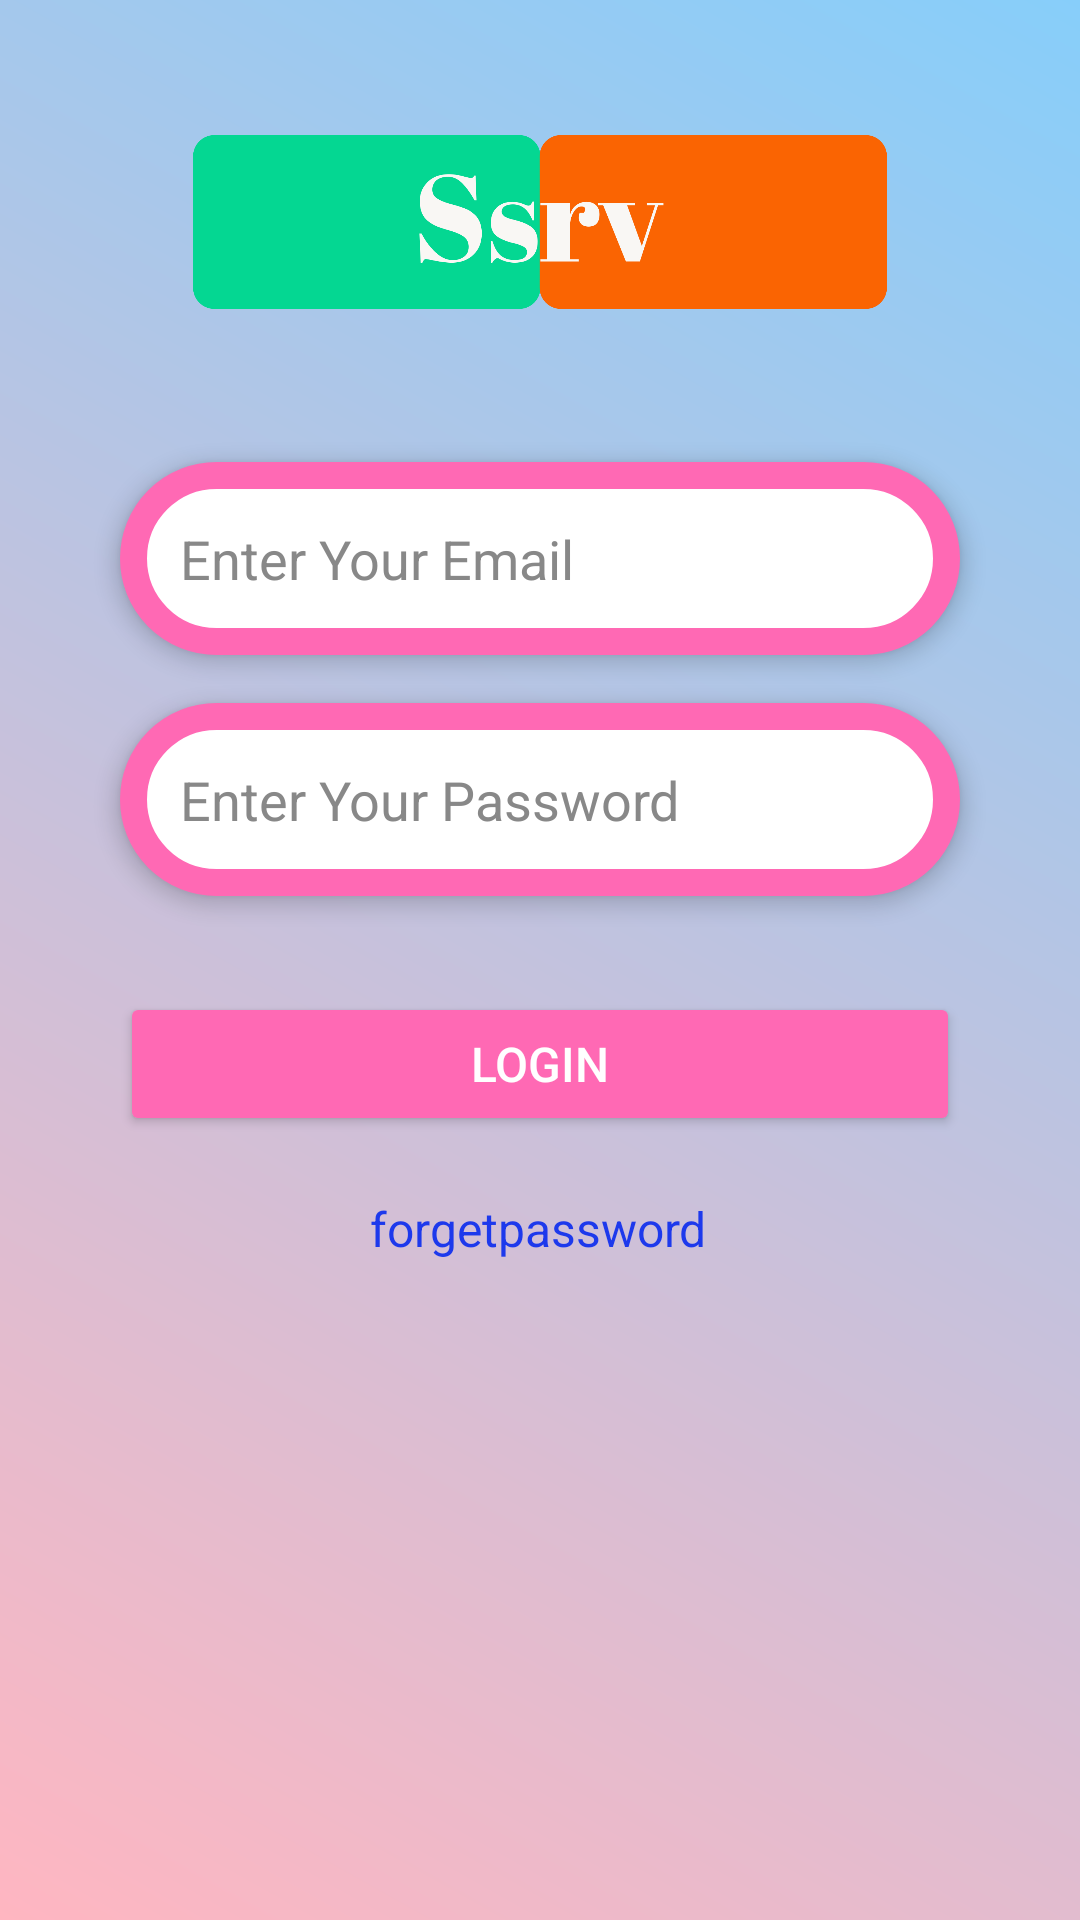

Reconstruct the res/layout file that produces this screen, plus the resources it refers to.
<!-- AndroidManifest.xml: application theme Theme.Ssrv -->
<!-- res/layout/activity_login.xml -->
<?xml version="1.0" encoding="utf-8"?>
<androidx.constraintlayout.widget.ConstraintLayout
    xmlns:android="http://schemas.android.com/apk/res/android"
    xmlns:app="http://schemas.android.com/apk/res-auto"
    xmlns:tools="http://schemas.android.com/tools"
    android:layout_width="match_parent"
    android:layout_height="match_parent"
    android:background="@drawable/cartoon_background"
    tools:context=".LoginActivity"
    android:padding="24dp">

    
    <ImageView
        android:layout_width="wrap_content"
        android:layout_height="60dp"
        android:src="@drawable/ssrvlogo"
        app:layout_constraintBottom_toTopOf="@+id/et_login_email"
        app:layout_constraintEnd_toEndOf="parent"
        app:layout_constraintStart_toStartOf="parent"
        app:layout_constraintTop_toTopOf="parent"
        app:layout_constraintVertical_bias="0.285" />

    <EditText
        android:id="@+id/et_login_email"
        android:layout_width="0dp"
        android:layout_height="wrap_content"
        android:hint="Enter Your Email"
        android:padding="20dp"
        android:textColor="#333333"
        android:textColorHint="#888888"
        android:background="@drawable/edittext_background"
        android:inputType="textEmailAddress"
    android:textSize="18sp"
    android:elevation="4dp"
    app:layout_constraintTop_toTopOf="parent"
    app:layout_constraintStart_toStartOf="parent"
    app:layout_constraintEnd_toEndOf="parent"
    android:layout_marginTop="130dp"
    android:layout_marginHorizontal="16dp" />

    
    <EditText
        android:id="@+id/et_login_password"
        android:layout_width="0dp"
        android:layout_height="wrap_content"
        android:hint="Enter Your Password"
        android:padding="20dp"
        android:textColor="#333333"
        android:textColorHint="#888888"
        android:background="@drawable/edittext_background"
    android:inputType="textPassword"
    android:textSize="18sp"
    android:elevation="4dp"
    app:layout_constraintTop_toBottomOf="@id/et_login_email"
    app:layout_constraintStart_toStartOf="parent"
    app:layout_constraintEnd_toEndOf="parent"
    android:layout_marginTop="16dp"
    android:layout_marginHorizontal="16dp" />

    
    <Button
        android:id="@+id/btn_login"
        android:layout_width="0dp"
        android:layout_height="wrap_content"
        android:text="Login"
        android:padding="12dp"
        android:textColor="#FFFFFF"
        android:textSize="16sp"
        android:backgroundTint="#FF69B4"
        android:elevation="8dp"
        app:layout_constraintTop_toBottomOf="@id/et_login_password"
        app:layout_constraintStart_toStartOf="parent"
        app:layout_constraintEnd_toEndOf="parent"
        android:layout_marginTop="32dp"
        android:layout_marginHorizontal="16dp" />

    <TextView
        android:layout_width="wrap_content"
        android:layout_height="wrap_content"
        android:layout_marginTop="20dp"
        android:text="forgetpassword"
        android:textColor="#1D39EC"
        android:id="@+id/forgettext"
        android:textSize="16sp"
        app:layout_constraintEnd_toEndOf="parent"
        app:layout_constraintHorizontal_bias="0.498"
        app:layout_constraintStart_toStartOf="parent"
        app:layout_constraintTop_toBottomOf="@+id/btn_login" />

</androidx.constraintlayout.widget.ConstraintLayout>
<!-- resources referenced by this layout -->
<resources>
  <!-- drawable cartoon_background (drawable) -->
  <?xml version="1.0" encoding="utf-8"?>
  <layer-list xmlns:android="http://schemas.android.com/apk/res/android">
  
      
      <item>
          <color android:color="#F1F1F1"/> 
      </item>
  
      
      <item>
          <shape>
              <gradient
                  android:startColor="#FFB6C1"
              android:endColor="#87CEFA"
              android:angle="45"/>
          </shape>
      </item>
  </layer-list>
  <!-- drawable edittext_background (drawable) -->
  <?xml version="1.0" encoding="utf-8"?>
  <shape xmlns:android="http://schemas.android.com/apk/res/android">
      <solid android:color="#FFFFFF"/> 
      <corners android:radius="100dp"/>  
      <stroke android:width="9dp" android:color="#FF69B4"/>  
  </shape>
  <!-- drawable ssrvlogo: png bitmap (drawable, 15143 bytes) -->
  <style name="Theme.Ssrv" parent="Base.Theme.Ssrv" />
  <style name="Base.Theme.Ssrv" parent="Theme.Material3.DayNight.NoActionBar">
          
          
      </style>
</resources>
